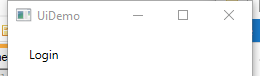
Task: Demonstrating the REFramework with UiDemo”.
Workflow: UiDemo_Login

Step 1: Attach Window 'UiDemo' on the element in window 'UiDemo' (uidemo.exe)

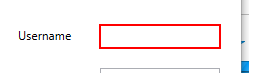
Step 2: type [Username] into 'user'

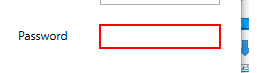
Step 3: type a value into 'pass'

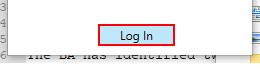
Step 4: click on the push button 'Log In'
